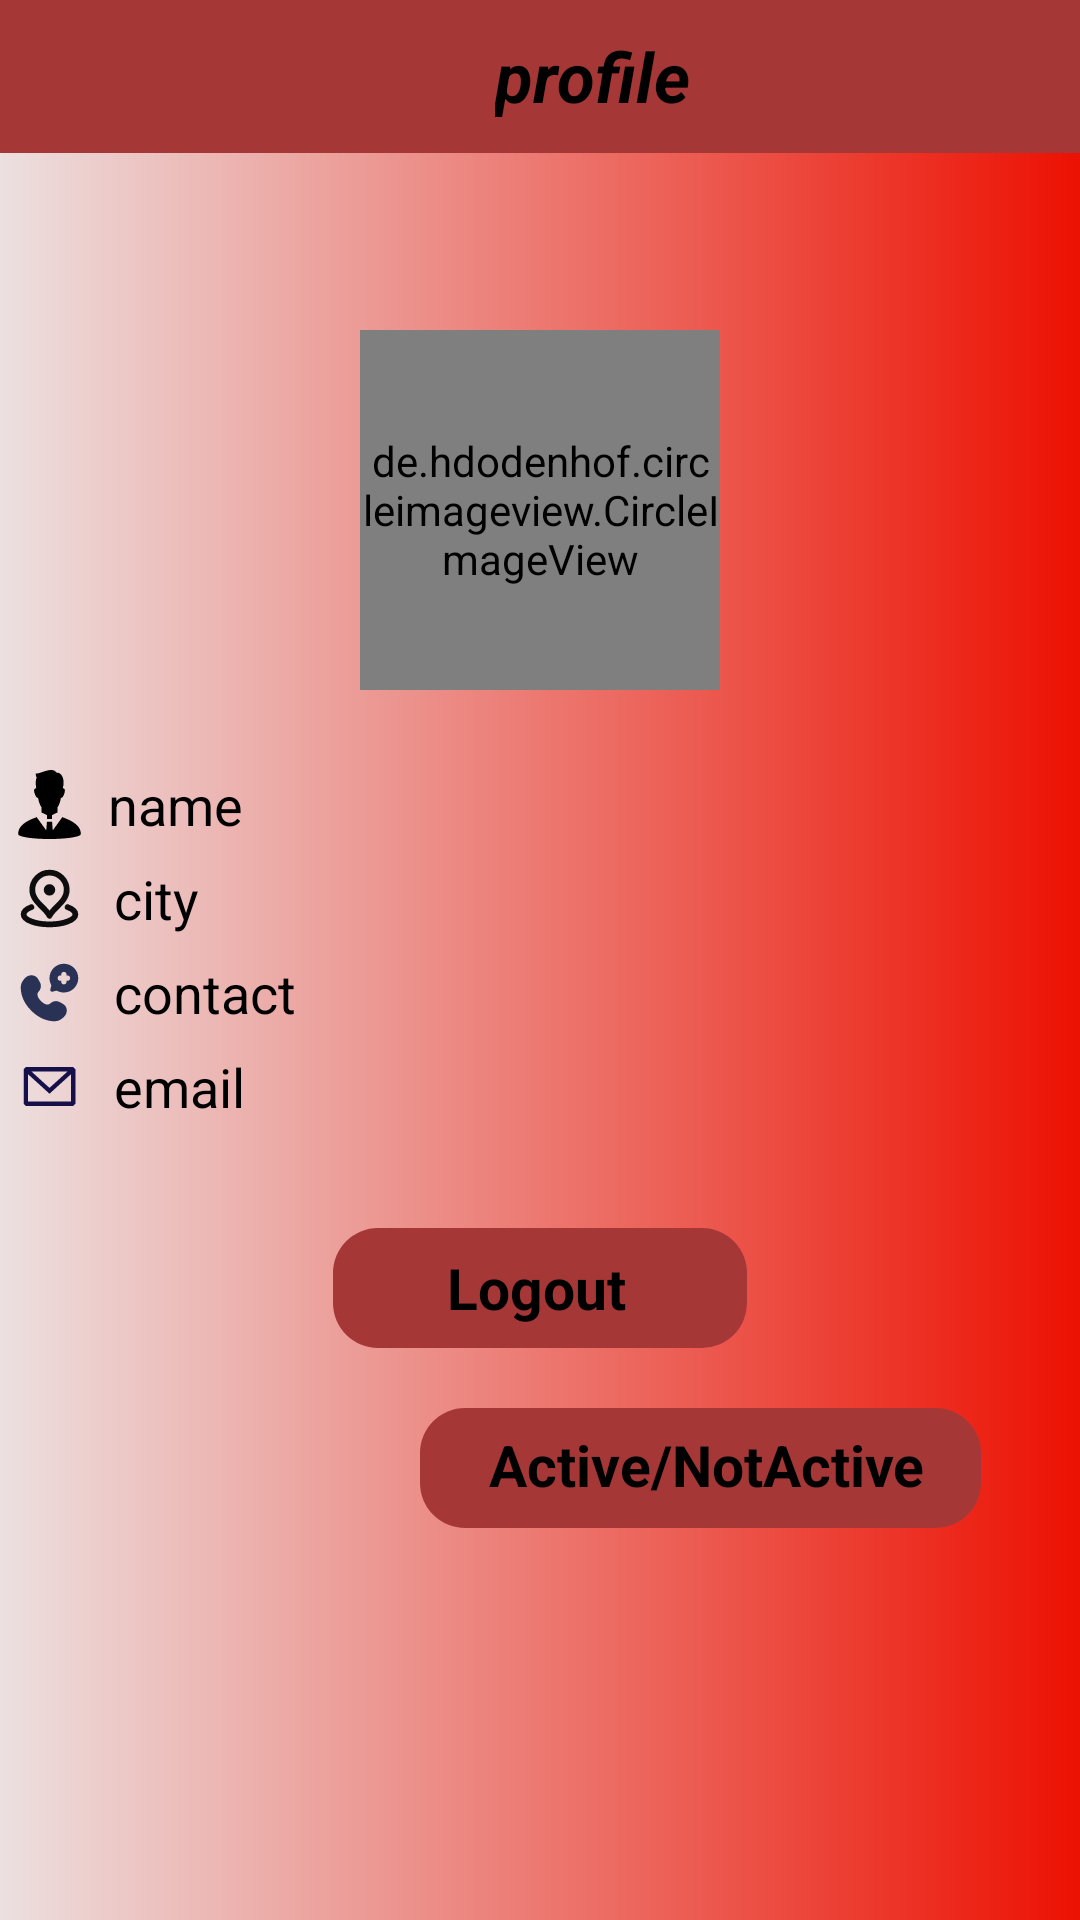

Layout XML and referenced resources for this Android screen:
<!-- AndroidManifest.xml: application theme Theme.ShareBlood -->
<!-- res/layout/activity_profile.xml -->
<?xml version="1.0" encoding="utf-8"?>
<RelativeLayout
    xmlns:tools="http://schemas.android.com/tools"
    xmlns:android="http://schemas.android.com/apk/res/android"
    xmlns:app="http://schemas.android.com/apk/res-auto"
    android:layout_width="match_parent"
    android:layout_height="match_parent"
    android:orientation="vertical"
    android:background="@drawable/viewgroup_bg"
    android:id="@+id/Main_container"
    tools:context=".profileActivity">


    <RelativeLayout
        android:layout_width="match_parent"
        android:layout_height="match_parent"
        android:id="@+id/chid_Contaner">



        <TextView
            android:id="@+id/tvhome"
            android:layout_width="match_parent"
            android:layout_height="51dp"
            android:background="#A53737"
            android:paddingStart="165dp"
            android:paddingTop="10dp"
            android:text="profile"
            android:textColor="@color/black"
            android:textSize="23sp"
            android:textStyle="bold|italic" />



        <de.hdodenhof.circleimageview.CircleImageView
            android:id="@+id/profile_image"
            android:layout_width="120dp"
            android:layout_height="120dp"
            android:src="@drawable/person_svgrepo_com"
            android:layout_centerHorizontal="true"
            android:layout_marginTop="110dp"
            android:layout_marginBottom="16dp"/>

        <TextView
            android:id="@+id/tv_name"
            android:layout_width="match_parent"
            android:layout_height="wrap_content"
            android:layout_below="@id/profile_image"
            android:drawablePadding="8dp"
            android:drawableStart="@drawable/person_svgrepo_com"
            android:layout_alignParentStart="true"
            android:layout_marginStart="5dp"
            android:layout_marginTop="10dp"
            android:text="name"
            android:textSize="18dp"
            android:textColor="@color/black"/>

        <TextView
            android:id="@+id/tv_city"
            android:layout_width="wrap_content"
            android:layout_height="wrap_content"
            android:layout_below="@id/tv_name"
            android:drawableStart="@drawable/map_pin_alt_svgrepo_com"
            android:layout_alignParentStart="true"
            android:layout_marginStart="5dp"
            android:drawablePadding="10dp"
            android:layout_marginTop="7dp"
            android:text="city"
            android:textSize="18dp"
            android:textColor="@color/black"/>



        <TextView
            android:id="@+id/tv_contact"
            android:layout_width="wrap_content"
            android:layout_height="wrap_content"
            android:layout_below="@id/tv_city"
            android:layout_alignParentStart="true"
            android:drawableStart="@drawable/call_medicine_rounded_svgrepo_com"
            android:layout_marginStart="5dp"
            android:drawablePadding="10dp"
            android:layout_marginTop="7dp"
            android:text="contact"
            android:textSize="18dp"
            android:textColor="@color/black"/>

        <TextView
            android:id="@+id/tv_email"
            android:layout_width="match_parent"
            android:layout_height="wrap_content"
            android:text="email"
            android:textSize="18dp"
            android:drawableStart="@drawable/email_1_svgrepo_com"
            android:layout_marginStart="5dp"
            android:drawablePadding="10dp"
            android:layout_below="@+id/tv_contact"
            android:textColor="@color/black"
            android:layout_marginTop="7dp"/>


        <TextView
            android:id="@+id/logout_button"
            android:layout_width="138dp"
            android:layout_height="40dp"
            android:layout_below="@id/tv_email"
            android:layout_centerHorizontal="true"
            android:layout_marginTop="35dp"
            android:background="@drawable/view_bg_shape"
            android:backgroundTint="@color/purple_200"
            android:paddingStart="38dp"
android:paddingTop="7dp"
            android:text="Logout"
            android:textColor="@color/black"
            android:textSize="19dp"
            android:textStyle="bold" />

        <TextView
            android:id="@+id/Active_not_btn"
            android:layout_width="187dp"
            android:layout_height="40dp"
            android:layout_below="@id/logout_button"
            android:layout_marginStart="140dp"
            android:layout_marginTop="20dp"
            android:background="@drawable/view_bg_shape"
            android:backgroundTint="@color/purple_200"
            android:text="@string/active_not_active"
            android:textAllCaps="false"
            android:textColor="@color/black"
            android:textSize="19dp"
            android:paddingStart="23dp"
            android:paddingTop="6dp"
            android:textStyle="bold"

            />


    </RelativeLayout>
</RelativeLayout>
<!-- resources referenced by this layout -->
<resources>
  <color name="black">#FF000000</color>
  <color name="purple_200">#A53737</color>
  <!-- drawable email_1_svgrepo_com (drawable) -->
  <vector android:alpha="0.94" android:height="23dp"
      android:viewportHeight="24" android:viewportWidth="24"
      android:width="23dp" xmlns:android="http://schemas.android.com/apk/res/android">
      <path android:fillColor="#080341" android:fillType="evenOdd" android:pathData="M3.75,5.25L3,6V18L3.75,18.75H20.25L21,18V6L20.25,5.25H3.75ZM4.5,7.695V17.25H19.5V7.695L12,14.514L4.5,7.695ZM18.31,6.75H5.69L12,12.486L18.31,6.75Z"/>
  </vector>
  <!-- drawable map_pin_alt_svgrepo_com (drawable) -->
  <vector android:alpha="0.94" android:height="23dp"
      android:viewportHeight="24" android:viewportWidth="24"
      android:width="23dp" xmlns:android="http://schemas.android.com/apk/res/android">
      <path android:fillColor="#00000000"
          android:pathData="M5.7,15C4.034,15.635 3,16.521 3,17.5C3,19.433 7.029,21 12,21C16.971,21 21,19.433 21,17.5C21,16.521 19.966,15.635 18.3,15M12,9H12.01M18,9C18,13.064 13.5,15 12,18C10.5,15 6,13.064 6,9C6,5.686 8.686,3 12,3C15.314,3 18,5.686 18,9ZM13,9C13,9.552 12.552,10 12,10C11.448,10 11,9.552 11,9C11,8.448 11.448,8 12,8C12.552,8 13,8.448 13,9Z"
          android:strokeColor="#000000" android:strokeLineCap="round"
          android:strokeLineJoin="round" android:strokeWidth="2"/>
  </vector>
  <!-- drawable view_bg_shape (drawable) -->
  <?xml version="1.0" encoding="utf-8"?>
  <shape xmlns:android="http://schemas.android.com/apk/res/android"
      android:shape="rectangle">
  
  
  
      <solid android:color="#FFEB3B" />
      <gradient android:startColor="#E4C8C8"/>
      <gradient android:endColor="#EC1304"/>
      <corners android:radius="15sp"/>
  
  
  
      <size android:height="30sp"/>
      <size android:width="35sp"/>
  
  
  
  
  
  </shape>
  <!-- drawable viewgroup_bg (drawable) -->
  <?xml version="1.0" encoding="utf-8"?>
  <shape xmlns:android="http://schemas.android.com/apk/res/android"
      android:shape="rectangle">
  
  
  
      <solid android:color="#FFEB3B" />
      <gradient android:startColor="#ECE0E0"/>
      <gradient android:endColor="#EC1102"/>
  
  
      <size android:height="30sp"/>
      <size android:width="35sp"/>
  
  
  
  
  
  </shape>
  <string name="active_not_active">Active/NotActive</string>
  <style name="Theme.ShareBlood" parent="Theme.MaterialComponents.DayNight.NoActionBar">
          
          <item name="colorPrimary">#B53737</item>
          <item name="colorPrimaryVariant">#CA4242</item>
          <item name="colorOnPrimary">@color/purple_300</item>
          
          <item name="colorSecondary">@color/teal_200</item>
          <item name="colorSecondaryVariant">@color/teal_700</item>
          <item name="colorOnSecondary">@color/purple_200</item>
          
          <item name="android:statusBarColor">#BB4B4B</item>
          
      </style>
  <color name="purple_300"> #A53737</color>
  <color name="teal_200">#FF03DAC5</color>
  <color name="teal_700">#FF018786</color>
</resources>
